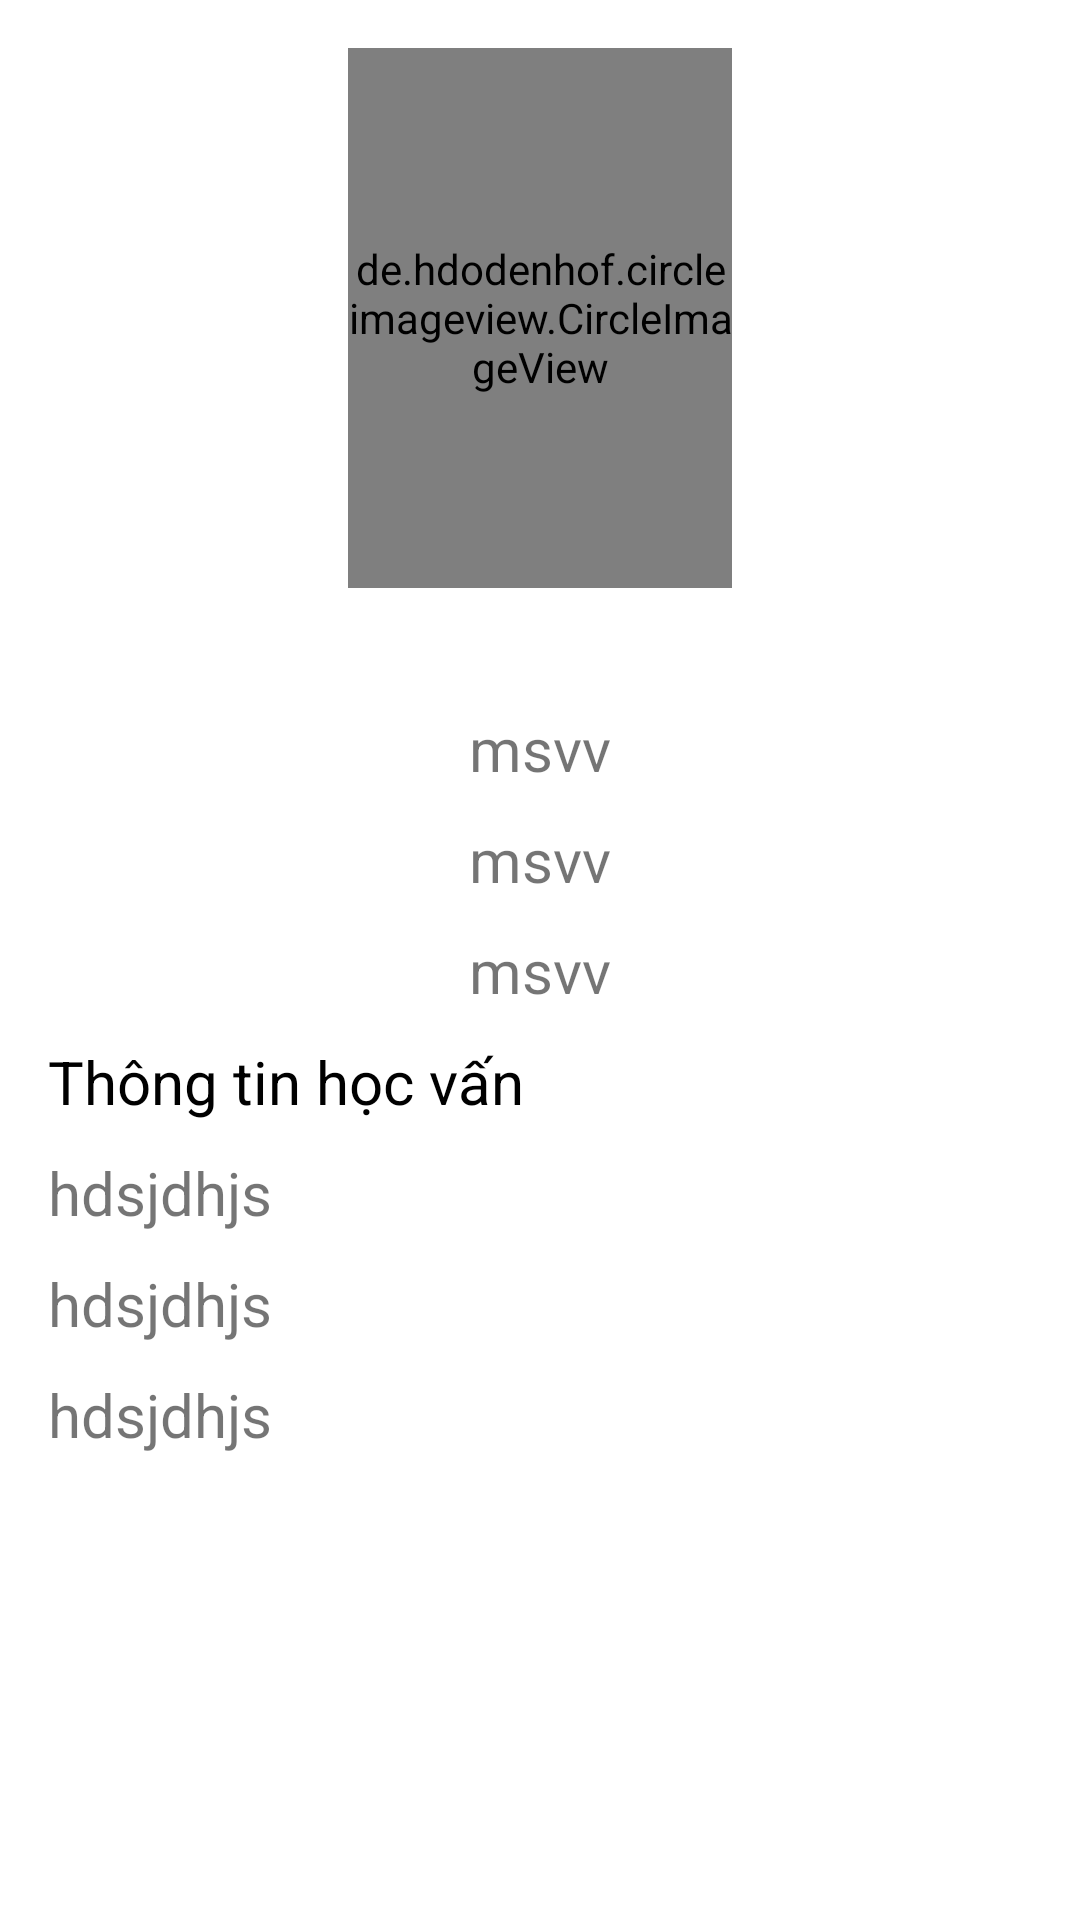

Produce the Android XML layout that renders to this screen, including the resource entries it uses.
<!-- AndroidManifest.xml: application theme Theme.UniMan -->
<!-- res/layout/fragment_personalragment.xml -->
<?xml version="1.0" encoding="utf-8"?>
<RelativeLayout xmlns:android="http://schemas.android.com/apk/res/android"
    xmlns:app="http://schemas.android.com/apk/res-auto"
    xmlns:tools="http://schemas.android.com/tools"
    android:layout_width="match_parent"
    android:layout_height="match_parent"
    android:padding="16dp"
    tools:context=".Fragment.Personalragment">

<de.hdodenhof.circleimageview.CircleImageView
    android:id="@+id/img_avata"
    android:layout_width="180dp"
    android:layout_height="180dp"
    android:layout_alignParentStart="true"
    android:layout_alignParentEnd="true"
    android:layout_marginStart="100dp"
    android:layout_marginEnd="100dp"
    android:scaleType="centerCrop" />

    <ImageView
        android:id="@+id/img_cam"
        android:layout_width="30dp"
        android:layout_height="30dp"
        android:layout_alignTop="@+id/img_avata"
        android:layout_alignEnd="@+id/img_avata"
        android:layout_marginTop="131dp"
        android:layout_marginEnd="6dp"
        android:src="@drawable/ic_camera" />

    <LinearLayout
        android:id="@+id/lll"

        android:layout_width="match_parent"
        android:layout_height="wrap_content"
        android:layout_below="@+id/img_avata"
        android:layout_marginTop="30dp"
        android:orientation="vertical">

        <TextView
            android:id="@+id/tv_mssv"
            android:layout_width="match_parent"
            android:layout_height="wrap_content"
            android:layout_marginTop="10dp"
            android:text="msvv"
            android:textAlignment="center"
            android:textSize="20dp" />

        <TextView
            android:id="@+id/tv_ten"
            android:layout_width="match_parent"
            android:layout_height="wrap_content"
            android:layout_marginTop="10dp"
            android:text="msvv"
            android:textAlignment="center"
            android:textSize="20dp" />

        <TextView
            android:id="@+id/tv_sex"
            android:layout_width="match_parent"
            android:layout_height="wrap_content"
            android:layout_marginTop="10dp"
            android:text="msvv"
            android:textAlignment="center"
            android:textSize="20dp" />
    </LinearLayout>

    <TextView
        android:id="@+id/tv1"
        android:layout_width="match_parent"
        android:layout_height="wrap_content"
        android:layout_below="@+id/lll"
        android:layout_marginTop="10dp"
        android:text="Thông tin học vấn"
        android:textColor="@color/black"
        android:textSize="20dp" />

    <LinearLayout
        android:layout_width="match_parent"
        android:layout_height="wrap_content"
        android:layout_below="@+id/tv1"
        android:layout_marginTop="10dp"
        android:orientation="vertical">


        <TextView
            android:id="@+id/tv_lop"
            android:layout_width="match_parent"
            android:layout_height="wrap_content"
            android:text="hdsjdhjs"
            android:textSize="20dp" />

        <TextView
            android:id="@+id/tv_nganh"
            android:layout_width="match_parent"
            android:layout_height="wrap_content"
            android:layout_marginTop="10dp"
            android:text="hdsjdhjs"
            android:textSize="20dp" />


        <TextView
            android:id="@+id/tv_cnganh"
            android:layout_width="match_parent"
            android:layout_height="wrap_content"
            android:layout_marginTop="10dp"
            android:text="hdsjdhjs"
            android:textSize="20dp" />

        <TextView
            android:id="@+id/tv_cs"
            android:layout_width="wrap_content"
            android:layout_height="wrap_content"
            android:text=""
            android:textSize="20dp" />


    </LinearLayout>
</RelativeLayout>
<!-- resources referenced by this layout -->
<resources>
  <color name="black">#FF000000</color>
  <style name="Theme.UniMan" parent="Theme.MaterialComponents.DayNight.NoActionBar">
          
          <item name="colorPrimary">@color/purple_500</item>
          <item name="colorPrimaryVariant">@color/purple_700</item>
          <item name="colorOnPrimary">@color/white</item>
          
          <item name="colorSecondary">@color/teal_200</item>
          <item name="colorSecondaryVariant">@color/teal_700</item>
          <item name="colorOnSecondary">@color/black</item>
          
          <item name="android:statusBarColor">?attr/colorPrimaryVariant</item>
          
      </style>
  <color name="purple_500">#FF6200EE</color>
  <color name="purple_700">#FF3700B3</color>
  <color name="white">#FFFFFFFF</color>
  <color name="teal_200">#FF03DAC5</color>
  <color name="teal_700">#FF018786</color>
</resources>
